Run: headless pygame with SDL's dummy video driver; simulated clock (each Clock.tick advances the game by its frame time, no real sleeping); random seed 0; keys injected as events and as key.get_pressed() state; mouse plan: one left click at the window centre at the start of phase 2, then a move to the lower-right quarter at the start of phase 3.
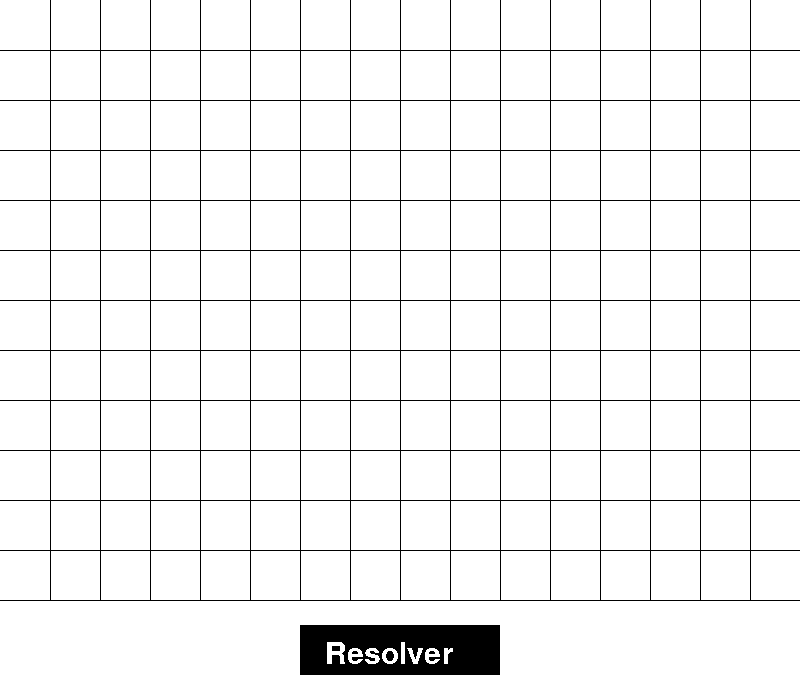
Frame 1 of 4 · flips 1–60 · no input
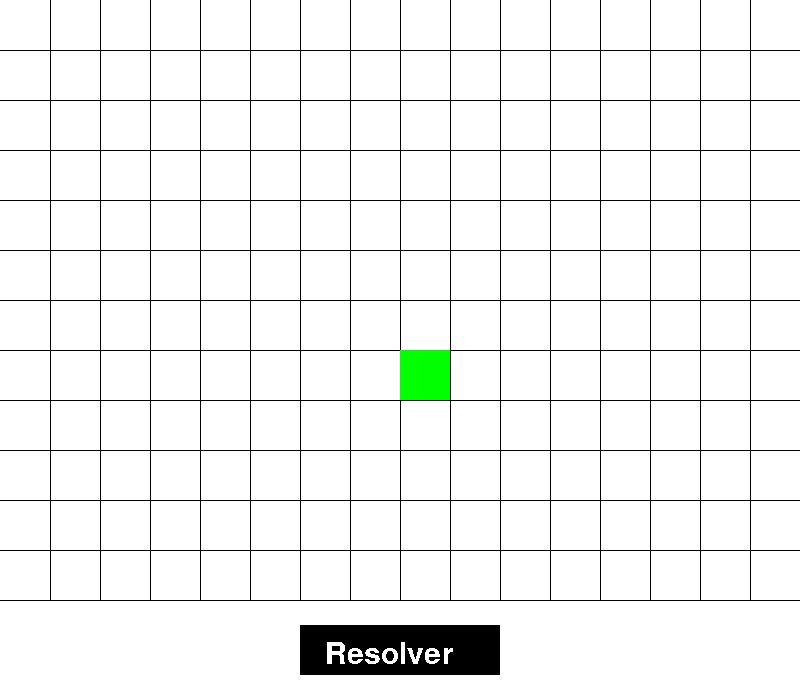
Frame 2 of 4 · flips 61–180 · clicked the window centre · tapped SPACE, RETURN · held RIGHT (→), D
Frame 3 of 4 · flips 181–300 · moved the mouse to the lower-right quarter · held DOWN (↓), S · screen unchanged from frame 2, image omitted
Frame 4 of 4 · flips 301–420 · held LEFT (←), A, UP (↑), W · screen unchanged from frame 3, image omitted

The pygame program that drew these frames:

import pygame
import sys

# Inicialización de Pygame
pygame.init()

# Tamaño de la ventana
ANCHO, ALTO = 800, 700
ventana = pygame.display.set_mode((ANCHO, ALTO))
pygame.display.set_caption("Resolución de laberintos con el algoritmo A*")

# Colores
BLANCO = (255, 255, 255)
VERDE = (0, 255, 0)
AZUL = (0, 0, 255)
NEGRO = (0,0,0)
ROJO = (255,0,0)
NARANJA = (244,67,11)

directions =[(0,1),(1,0),(1,1),(-1,0),(0,-1),(-1,-1),(-1,1),(1,-1)]
rect_inicial_coords = None
rect_final_coords = None
rect_inicial = None
rect_final = None
nodo_padre = None
is_solving = False
paredes = []
paredes_coords = []
h = {}
g = {}
g_ant = 0
f = {}
la = []
lc = []
#values = []
solucion = []
#farthest_neighbor = None
pos= 0
   
#def get_solution():
     #final_node = lc.pop(-1)
     #solucion.append(final_node)
     #initial_node = lc.pop(0)
     #values.append(final_node)
     #for i in range(len(lc)-1,0,-1):
          #for j,k in directions:
             #if (lc[i][0] + j, lc[i][1] + k) == final_node:
                    #final_node = lc[i]
                    #values.append(final_node)
                    #break
     #values.pop(0)
     #print(f"Values: {values}")
     #print(f"Nodo inicial: {initial_node}")
     #for i in range(len(values)-1,0,-1):
           #for j,k in directions:
               #if (values[i][0] + j, values[i][1] + k) == initial_node:
                    #farthest_neighbor = values[i]
                    #break
     #print(farthest_neighbor)
     #index = values.index(farthest_neighbor)
     #solucion.extend(values[:index+1])
     
               
    
     

     #print(f"Lista cerrada: {lc}")
     #print(f"Solucion: {solucion} ")

    
   
def get_smallest_item(f):
     smallest_value = 500
     returned_coord = (0,0)
     for i,j in f.items():
        if j < smallest_value:
            smallest_value = j
            returned_coord = i
            
     return returned_coord
         

def get_neighbors(rect_inicial_coords,paredes_coords):
        for i,j in directions:
            if rect_inicial_coords[0]+i >=0 and rect_inicial_coords[0]+i <=15 and rect_inicial_coords[1]+j >= 0 and rect_inicial_coords[1]+j <= 11 and (rect_inicial_coords[0]+i,rect_inicial_coords[1]+j) not in paredes_coords and (rect_inicial_coords[0]+i,rect_inicial_coords[1]+j) not in lc and (rect_inicial_coords[0]+i,rect_inicial_coords[1]+j) not in la:
             la.append((rect_inicial_coords[0]+i,rect_inicial_coords[1]+j))
        #print("Lista abierta: "+str(la)) 
#Algoritmo para definir la f mas pequeña              
def get_smallest_f(rect_inicial_coords,rect_final_coords,g,h):
    #print(la)
    g_ant = g[rect_inicial_coords]
    for i in la:
         if (rect_inicial_coords[0] + 1,rect_inicial_coords[1]) == i or (rect_inicial_coords[0] - 1,rect_inicial_coords[1]) == i or (rect_inicial_coords[0],rect_inicial_coords[1]+1) == i or (rect_inicial_coords[0],rect_inicial_coords[1]-1) == i:
              g_temp = 10

         else:
              g_temp = 14
        
         g[i] = g_ant + g_temp
         h[i] = abs(rect_final_coords[0]-i[0])*10 + abs(rect_final_coords[1]-i[1])*10 
         f[i] = h[i] + g[i]
           
                 
    #print(f)
    return get_smallest_item(f)
    
def solve(rect_inicial_coords,paredes_coords,rect_final_coords,g,h):
      lc.append(rect_inicial_coords)
      get_neighbors(rect_inicial_coords,paredes_coords)
      la.remove(rect_inicial_coords)
      rect_inicial_coords = get_smallest_f(rect_inicial_coords,rect_final_coords,g,h)
      
      f.pop(rect_inicial_coords)
      if rect_inicial_coords == rect_final_coords:
           lc.append(rect_final_coords)
           print(lc)          
                          
      else:
           solve(rect_inicial_coords,paredes_coords,rect_final_coords,g,h)
         
         

# Fuente de texto
fuente = pygame.font.SysFont(None, 45)

# Ciclo principal
while True:
    for event in pygame.event.get():
        if event.type == pygame.QUIT:
            pygame.quit()
            sys.exit()
    # Rellenar la ventana

    ventana.fill(BLANCO)

    #Dibujar lineas horizontales
    for i in range(12):
        pygame.draw.line(ventana,NEGRO, (0,(i+1)*50), (800,(i+1)*50))

    #Dibujar lineas verticales
    for i in range(16):
        pygame.draw.line(ventana,NEGRO,((i+1)*50,0),((i+1)*50,600))

    #Dibujar cuadrado inicial
    
    if pygame.mouse.get_pressed()[0] and rect_inicial == None:
        pos = pygame.mouse.get_pos()
        for i in range(16):
            for j in range(12):
                if pos[0] >= i*50 and pos[0] <= (i+1)*50 and pos[1] >= j*50 and pos[1] <= (j+1)*50:
                    rect_inicial = pygame.Rect(i*50,j*50,50,50)
                    rect_inicial_coords = (i,j)
                    nodo_padre = rect_inicial_coords
                    g[rect_inicial_coords] = 0
                    la.append(rect_inicial_coords)
                    #print(rect_inicial_coords)
                    
                    
    if rect_inicial != None:
        pygame.draw.rect(ventana,VERDE,rect_inicial)
            
    if rect_inicial != None and pygame.mouse.get_pressed()[0] and rect_final == None and pygame.mouse.get_pos() != pos:
            pos = pygame.mouse.get_pos()
            for i in range(16):
                for j in range(12):
                    if pos[0] >= i*50 and pos[0] <= (i+1)*50 and pos[1] >= j*50 and pos[1] <= (j+1)*50:
                        rect_final = pygame.Rect(i*50,j*50,50,50)
                        rect_final_coords = (i,j)
                        #print(rect_final_coords)
                                
    if rect_final != None:
        pygame.draw.rect(ventana,ROJO,rect_final)
    
    #Dibujar las paredes
    if pygame.mouse.get_pos() != pos and rect_final !=None and pygame.mouse.get_pressed()[0] and is_solving == False: 
           pos = pygame.mouse.get_pos()
           for i in range(16):
                for j in range(12):
                    if pos[0] >= i*50 and pos[0] <= (i+1)*50 and pos[1] >= j*50 and pos[1] <= (j+1)*50:
                        paredes.append(pygame.Rect(i*50,j*50,50,50))
                        paredes_coords.append((i,j))
                        
    if paredes != []:
        for i in paredes:
            pygame.draw.rect(ventana,NEGRO,i)
    
    #Creación del boton
    pygame.draw.rect(ventana,NEGRO,(300,625,200,50))
    superficie_texto = fuente.render("Resolver",False,BLANCO)

    ventana.blit(superficie_texto,(325,640))

    if pygame.mouse.get_pressed()[0] and pygame.mouse.get_pos()[0] >= 300 and pygame.mouse.get_pos()[0] <= 500 and pygame.mouse.get_pos()[1] >= 625 and pygame.mouse.get_pos()[1] <= 675 and len(la) == 1:
            is_solving = True
            solve(rect_inicial_coords,paredes_coords,rect_final_coords,g,h)
            lc.pop(0)
          
            
    for i in lc:
         pygame.draw.rect(ventana,NARANJA,(i[0]*50,i[1]*50,50,50))
            
    #Calcular la F a partir de la G y la H
 

 
             
              
            

    

            
    
   


    
    #time.sleep(10)


    
    # Dibujar un rectángulo
    #pygame.draw.rect(ventana, VERDE, (150, 150, 200, 100))

    # Dibujar un círculo
    #pygame.draw.circle(ventana, AZUL, (400, 300), 75)

    # Renderizar texto
    #texto = fuente.render("Hola, Pygame!", True, AZUL)
    #ventana.blit(texto, (250, 500))

    # Actualizar la ventana
    pygame.display.flip()
